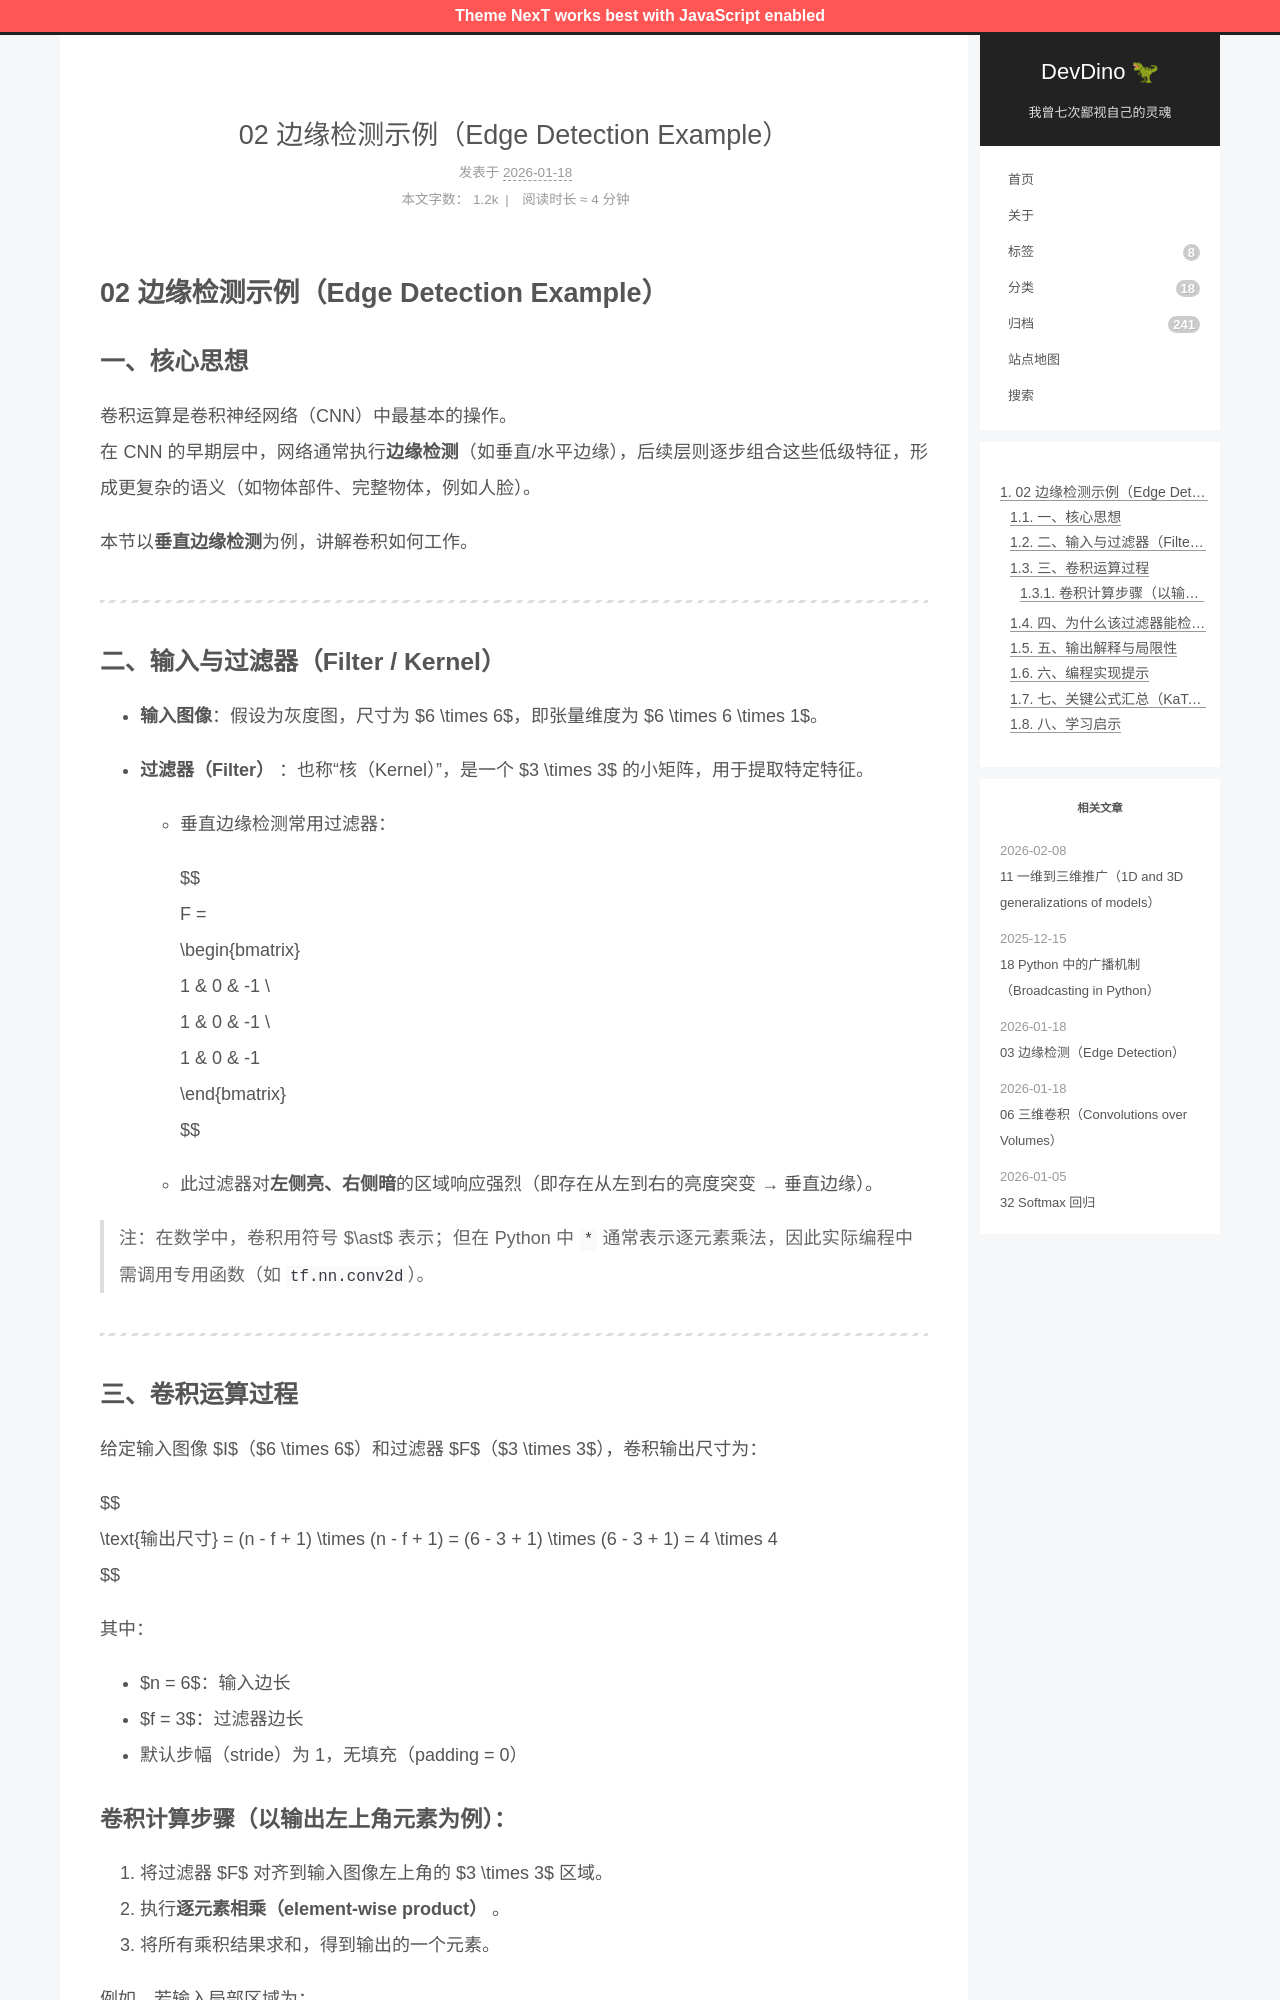

repository: afetmin/blog · page: 卷积神经网络1/02 边缘检测示例（Edge Detection Example）/index.html · generator: jekyll

---
title: 02 边缘检测示例（Edge Detection Example）
date: 2026-01-18T11:58:10Z
lastmod: 2026-01-18T12:04:54Z
categories: 卷积神经网络
---

# 02 边缘检测示例（Edge Detection Example）

## 一、核心思想

卷积运算是卷积神经网络（CNN）中最基本的操作。  
在 CNN 的早期层中，网络通常执行**边缘检测**（如垂直/水平边缘），后续层则逐步组合这些低级特征，形成更复杂的语义（如物体部件、完整物体，例如人脸）。

本节以**垂直边缘检测**为例，讲解卷积如何工作。

---

## 二、输入与过滤器（Filter / Kernel）

- **输入图像**：假设为灰度图，尺寸为 $6 \times 6$，即张量维度为 $6 \times 6 \times 1$。
- **过滤器（Filter）** ：也称“核（Kernel）”，是一个 $3 \times 3$ 的小矩阵，用于提取特定特征。

  - 垂直边缘检测常用过滤器：

    $$
    F = 
    \begin{bmatrix}
    1 & 0 & -1 \\
    1 & 0 & -1 \\
    1 & 0 & -1
    \end{bmatrix}
    $$
  - 此过滤器对**左侧亮、右侧暗**的区域响应强烈（即存在从左到右的亮度突变 → 垂直边缘）。

> 注：在数学中，卷积用符号 $\ast$ 表示；但在 Python 中 `*` 通常表示逐元素乘法，因此实际编程中需调用专用函数（如 `tf.nn.conv2d`）。

---
